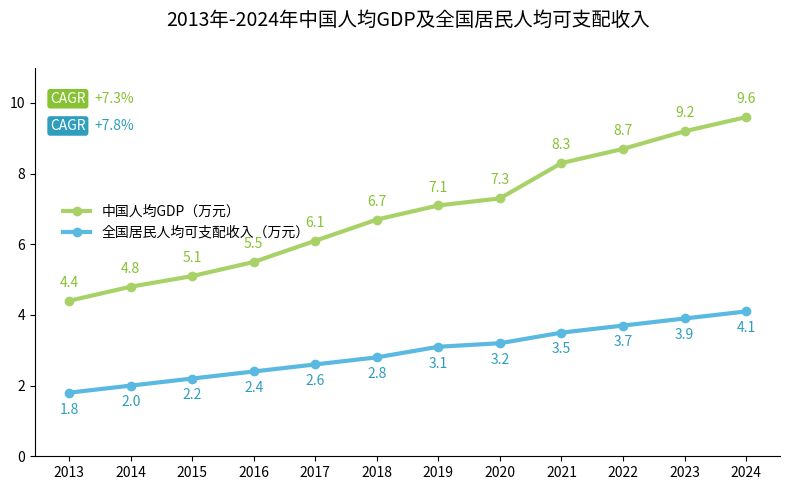

This chart was generated by the following Python code:
import matplotlib.pyplot as plt
import numpy as np
import pandas as pd

# 模拟数据（与原图趋势一致）
years = np.arange(2013, 2025)
gdp_data = [4.4, 4.8, 5.1, 5.5, 6.1, 6.7, 7.1, 7.3, 8.3, 8.7, 9.2, 9.6]
income_data = [1.8, 2.0, 2.2, 2.4, 2.6, 2.8, 3.1, 3.2, 3.5, 3.7, 3.9, 4.1]

# 计算 CAGR（模拟与原图接近的增长率）
def cagr(start, end, years):
    return ((end / start) ** (1/years) - 1) * 100

gdp_cagr = cagr(gdp_data[0], gdp_data[-1], len(years)-1)
income_cagr = cagr(income_data[0], income_data[-1], len(years)-1)

# 创建画布
fig, ax = plt.subplots(figsize=(8, 5))

# 绘制折线图
gdp_line, = ax.plot(years, gdp_data, color='#A8D268', marker='o', label='中国人均GDP（万元）', linewidth=3)
income_line, = ax.plot(years, income_data, color='#59B9E1', marker='o', label='全国居民人均可支配收入（万元）', linewidth=3)

# 在折线上添加数据标注
for x, y in zip(years, gdp_data):
    ax.annotate(f'{y}', 
                (x, y),
                textcoords="offset points",
                xytext=(0,10),  # 垂直偏移量
                ha='center',
                color='#86C232')

for x, y in zip(years, income_data):
    ax.annotate(f'{y}', 
                (x, y),
                textcoords="offset points",
                xytext=(0,-15),  # 垂直偏移量（负值表示向下）
                ha='center',
                color='#2F9EBD')

# 添加 CAGR 指标卡（左上角绿色/蓝色标签） - 调整大小和位置
ax.text(0.02, 0.92, 'CAGR', fontsize=10, transform=ax.transAxes, color='white', ha='left', va='center', 
        bbox=dict(facecolor='#86C232', pad=3, edgecolor='none', boxstyle='round,pad=0.2'))
ax.text(0.08, 0.92, f'+{gdp_cagr:.1f}%', fontsize=10, color='#86C232', transform=ax.transAxes, ha='left', va='center')

ax.text(0.02, 0.85, 'CAGR', fontsize=10, transform=ax.transAxes, color='white', ha='left', va='center', 
        bbox=dict(facecolor='#2F9EBD', pad=3, edgecolor='none', boxstyle='round,pad=0.2'))
ax.text(0.08, 0.85, f'+{income_cagr:.1f}%', fontsize=10, color='#2F9EBD', transform=ax.transAxes, ha='left', va='center')

# 图表配置
ax.set_title('2013年-2024年中国人均GDP及全国居民人均可支配收入', fontsize=14, pad=30)
ax.set_xticks(years)
ax.set_ylim(0, 11)
ax.spines['top'].set_visible(False)
ax.spines['right'].set_visible(False)
ax.legend(loc='upper left', bbox_to_anchor=(0.02, 0.68), frameon=False)

plt.tight_layout()
plt.show()
